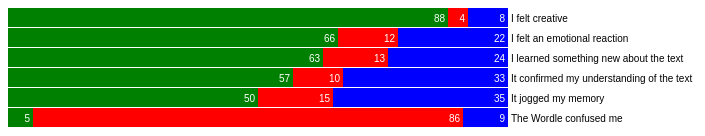
D3 v3 page, settled after 360 driven frames (6 s of simulated time); the page loaded 1 data file(s).



    /**
     * https://bl.ocks.org/mbostock/7341714
     */
    var width = 500,
            barHeight = 20;

    var x = d3.scale.linear()
            .range([0, width]);

    var chart = d3.select(".chart")
            .attr("width", width * 2);

    d3.tsv("data.tsv", type, function(error, data) {
        x.domain([0, d3.max(data, function(d) { return 100; })]);

        chart.attr("height", barHeight * data.length);

        var bar = chart.selectAll("g")
                .data(data)
                .enter().append("g")
                .attr("transform", function(d, i) { return "translate(0," + i * barHeight + ")"; });

        /**
         * Agree
         */
        bar.append("rect")
                .attr("width", function(d) { return x(d.agree); })
                .attr("height", barHeight - 1)
                .style("fill", "green")
                .attr("x", function(d) { return x(0); });

        bar.append("text")
                .attr("x", function(d) { return x(d.agree) - 3; })
                .attr("y", barHeight / 2)
                .attr("dy", ".35em")
                .text(function(d) { return d.agree; });

        /**
         * Disagree
         */
        bar.append("rect")
                .attr("width", function(d) { return x(d.disagree); })
                .attr("height", barHeight - 1)
                .style("fill", "red")
                .attr("x", function(d) { return x(d.agree); });

        bar.append("text")
                .attr("x", function(d) { return x(d.disagree) + x(d.agree) - 3; })
                .attr("y", barHeight / 2)
                .attr("dy", ".35em")
                .text(function(d) { return d.disagree; });

        /**
         * Neutral
         */
        bar.append("rect")
                .attr("width", function(d) { return x(d.neutral); })
                .attr("height", barHeight - 1)
                .style("fill", "blue")
                .attr("x", function(d) { return x(d.disagree) + x(d.agree); });

        bar.append("text")
                .attr("x", function(d) { return x(d.disagree) + x(d.agree) + x(d.neutral) - 3; })
                .attr("y", barHeight / 2)
                .attr("dy", ".35em")
                .text(function(d) { return d.neutral; });

        /**
         * Leyendas
         */
        bar.append("text")
                .attr("x", function(d) { return x(d.disagree) + x(d.agree) + x(d.neutral) + 3; })
                .attr("y", barHeight / 2)
                .attr("dy", ".35em")
                .text(function(d) { return d.name; })
                .style("fill", "black")
                .style("text-anchor","start");

    });

    function type(d) {
        d.value = +d.value; // coerce to number
        return d;
    }



### data: data.tsv
name	agree	neutral	disagree
I felt creative	88	8	4
I felt an emotional reaction	66	22	12
I learned something new about the text	63	24	13
It confirmed my understanding of the tex…	57	33	10
It jogged my memory	50	35	15
The Wordle confused me	5	9	86